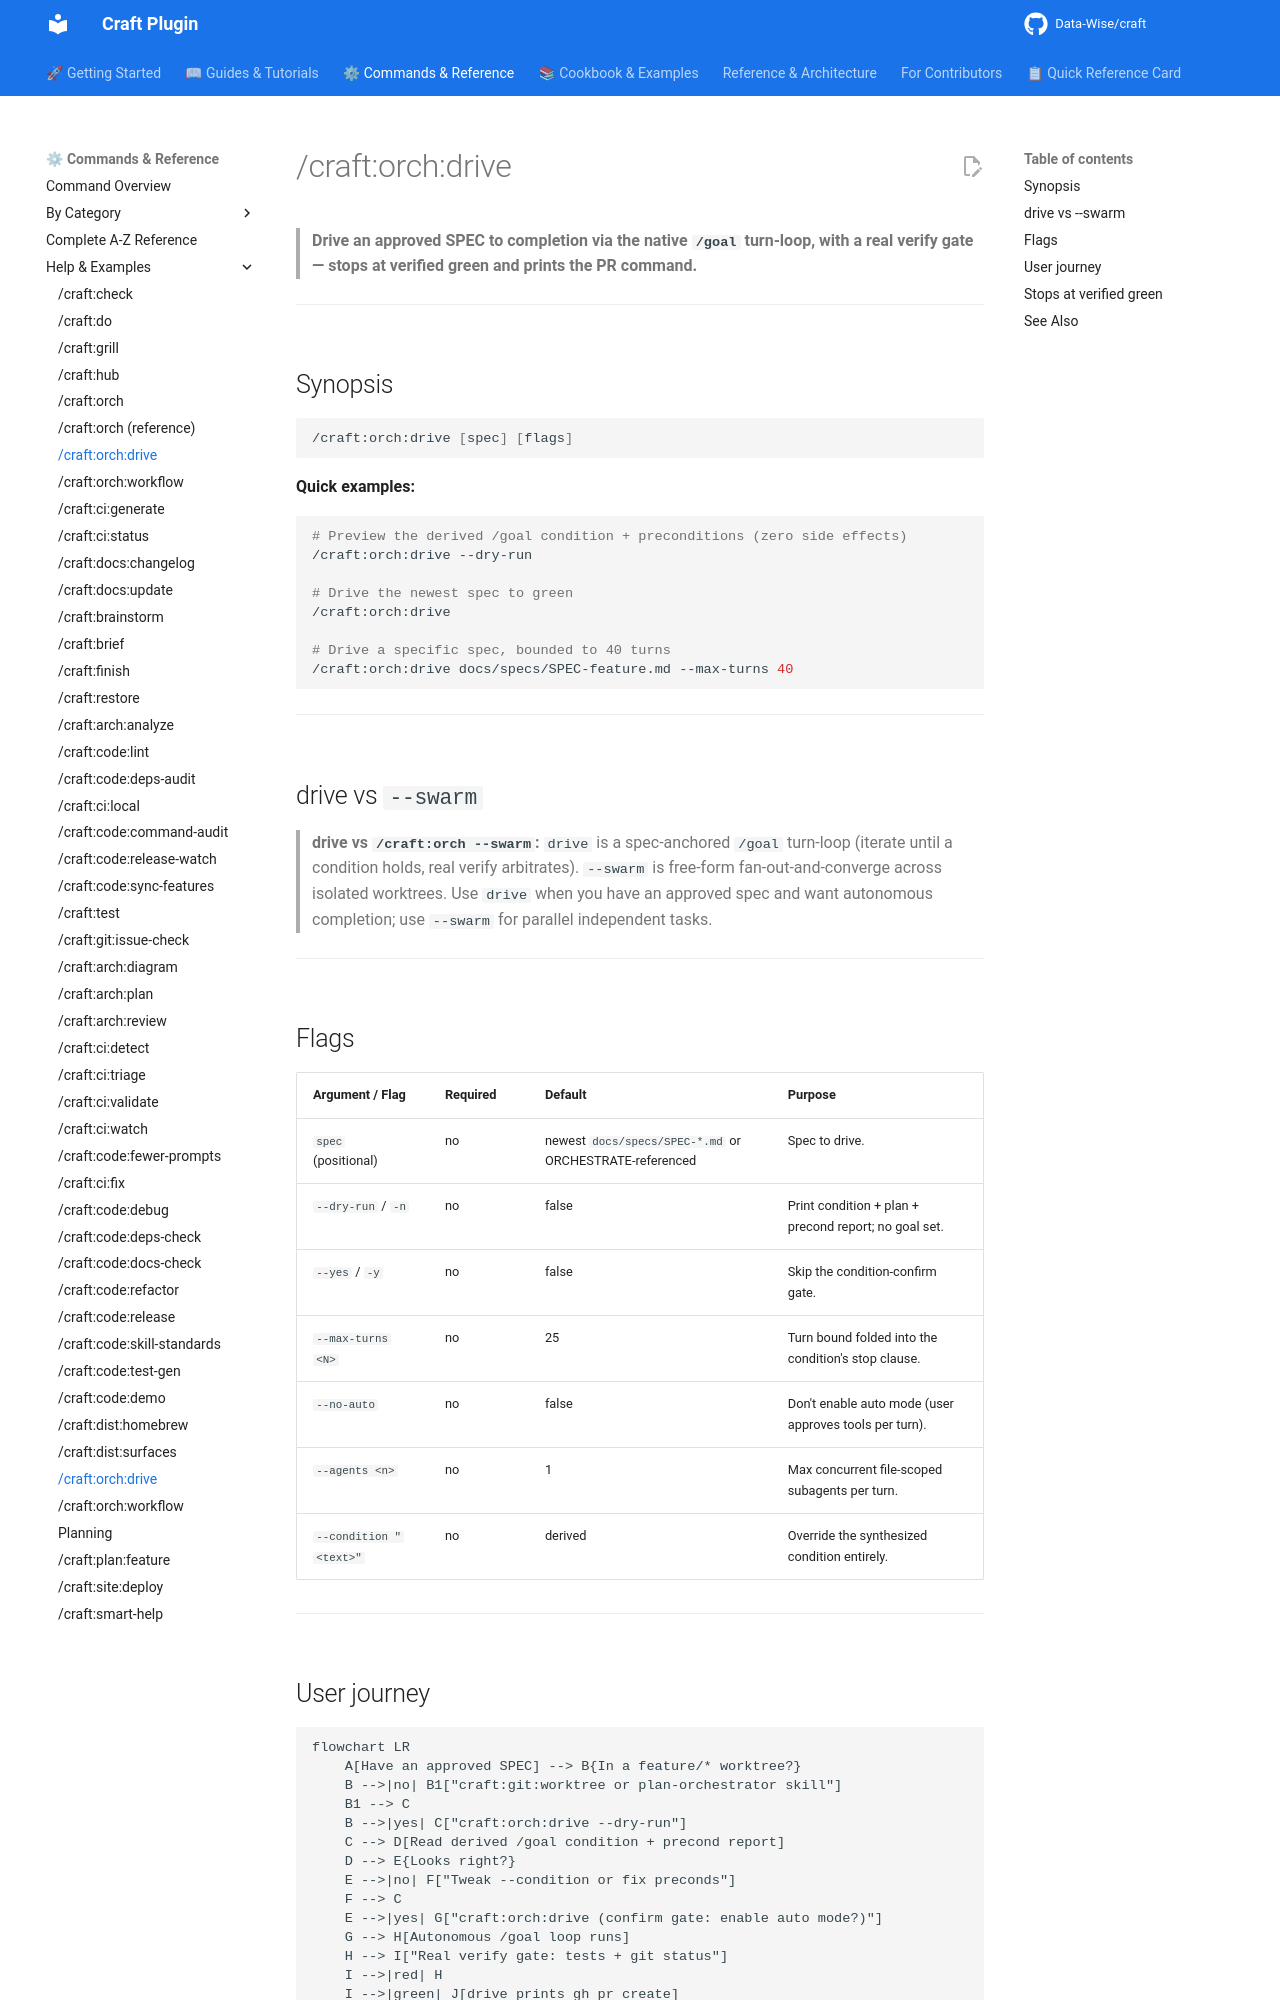

repository: Data-Wise/craft · page: commands/orch/drive/index.html · generator: mkdocs

# /craft:orch:drive

> **Drive an approved SPEC to completion via the native `/goal` turn-loop, with a real verify gate — stops at verified green and prints the PR command.**

---

## Synopsis

```bash
/craft:orch:drive [spec] [flags]
```

**Quick examples:**

```bash
# Preview the derived /goal condition + preconditions (zero side effects)
/craft:orch:drive --dry-run

# Drive the newest spec to green
/craft:orch:drive

# Drive a specific spec, bounded to 40 turns
/craft:orch:drive docs/specs/SPEC-feature.md --max-turns 40
```

---

## drive vs `--swarm`

> **drive vs `/craft:orch --swarm`:** `drive` is a spec-anchored
> `/goal` turn-loop (iterate until a condition holds, real verify
> arbitrates). `--swarm` is free-form fan-out-and-converge across isolated
> worktrees. Use `drive` when you have an approved spec and want
> autonomous completion; use `--swarm` for parallel independent tasks.

---

## Flags

| Argument / Flag | Required | Default | Purpose |
|---|---|---|---|
| `spec` (positional) | no | newest `docs/specs/SPEC-*.md` or ORCHESTRATE-referenced | Spec to drive. |
| `--dry-run` / `-n` | no | false | Print condition + plan + precond report; no goal set. |
| `--yes` / `-y` | no | false | Skip the condition-confirm gate. |
| `--max-turns <N>` | no | 25 | Turn bound folded into the condition's stop clause. |
| `--no-auto` | no | false | Don't enable auto mode (user approves tools per turn). |
| `--agents <n>` | no | 1 | Max concurrent file-scoped subagents per turn. |
| `--condition "<text>"` | no | derived | Override the synthesized condition entirely. |

---
